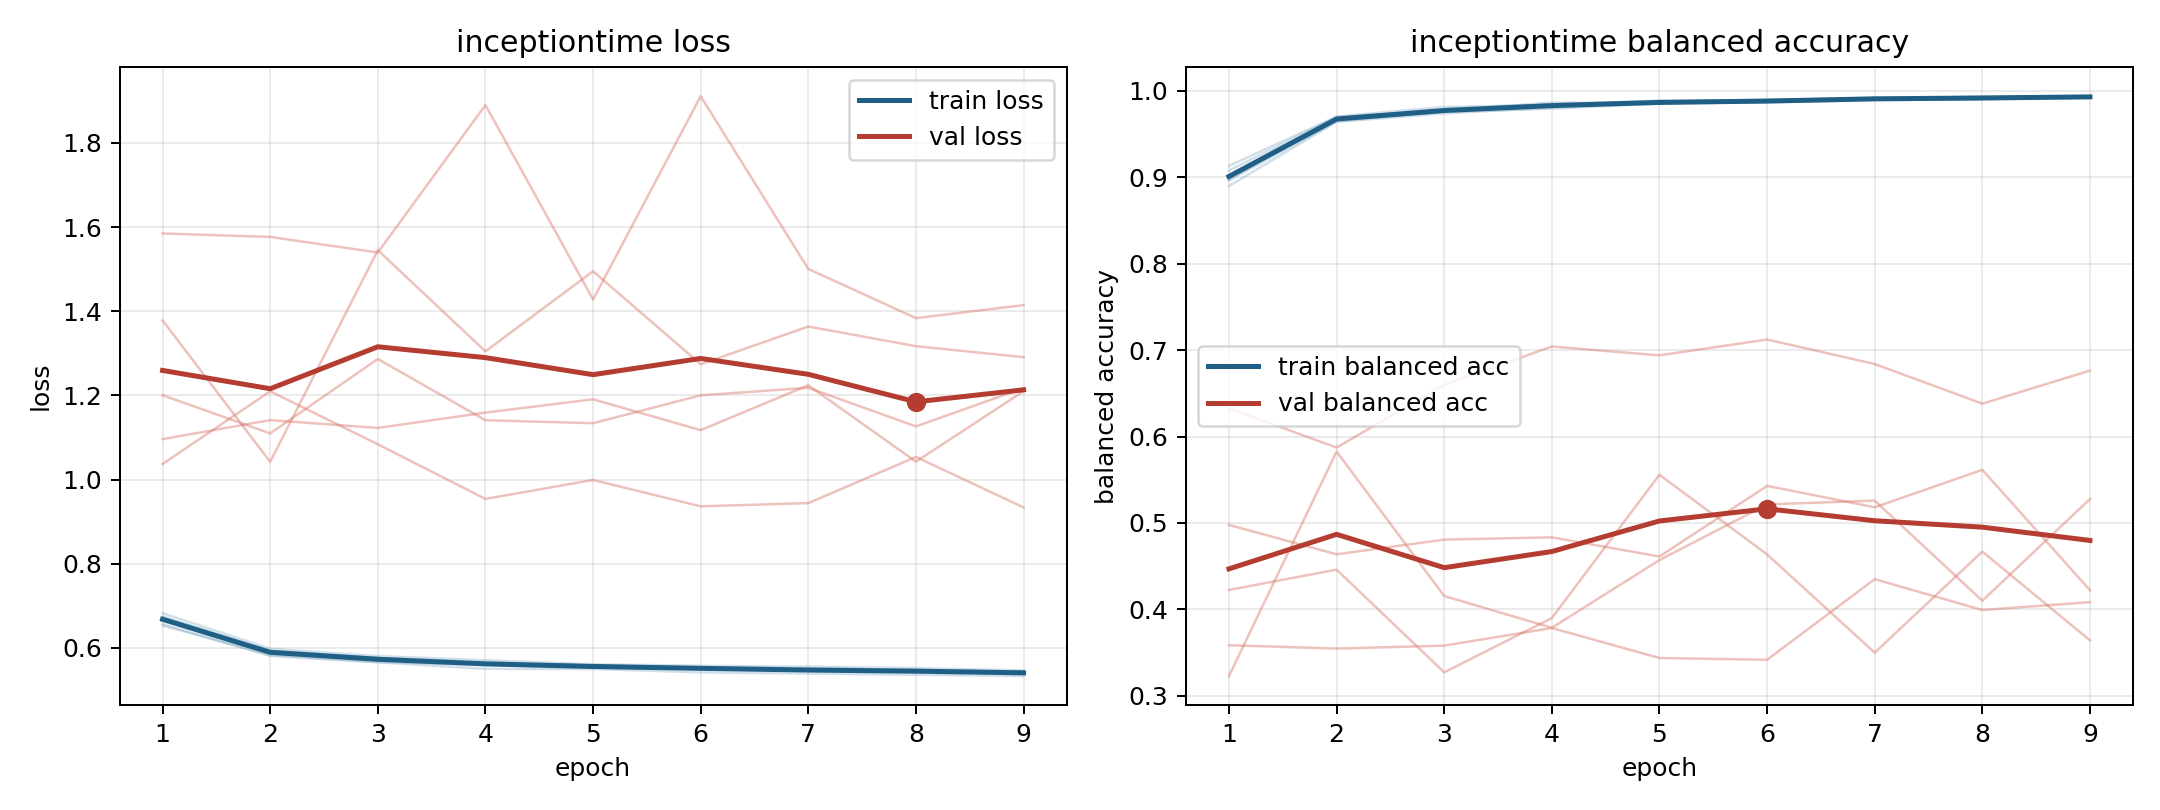

The data file committed next to this chart (first rows):
model, fold, epoch, train_loss, train_balanced_accuracy, val_loss, val_balanced_accuracy
inceptiontime, 1, 1, 0.6561, 0.9079, 1.378, 0.3226
inceptiontime, 1, 2, 0.5808, 0.97, 1.042, 0.5826
inceptiontime, 1, 3, 0.5655, 0.9774, 1.545, 0.4154
inceptiontime, 1, 4, 0.55, 0.9867, 1.305, 0.3786
inceptiontime, 1, 5, 0.5496, 0.9856, 1.495, 0.457
inceptiontime, 1, 6, 0.5416, 0.989, 1.274, 0.5214
inceptiontime, 1, 7, 0.5387, 0.9922, 1.364, 0.5258
inceptiontime, 1, 8, 0.5361, 0.9921, 1.317, 0.4099
inceptiontime, 1, 9, 0.5327, 0.9929, 1.291, 0.5277
inceptiontime, 2, 1, 0.6741, 0.8976, 1.096, 0.4977
inceptiontime, 2, 2, 0.5925, 0.9682, 1.141, 0.4637
inceptiontime, 2, 3, 0.5759, 0.9782, 1.123, 0.4807
inceptiontime, 2, 4, 0.5636, 0.9845, 1.159, 0.4833
inceptiontime, 2, 5, 0.5586, 0.9877, 1.191, 0.4611
inceptiontime, 2, 6, 0.5537, 0.9899, 1.117, 0.5428
inceptiontime, 2, 7, 0.5509, 0.9913, 1.224, 0.5181
inceptiontime, 2, 8, 0.5476, 0.9933, 1.042, 0.5614
inceptiontime, 2, 9, 0.5437, 0.9932, 1.21, 0.4221
inceptiontime, 3, 1, 0.6529, 0.9133, 1.585, 0.3584
inceptiontime, 3, 2, 0.5828, 0.9704, 1.577, 0.3545
inceptiontime, 3, 3, 0.5663, 0.9815, 1.54, 0.3579
inceptiontime, 3, 4, 0.559, 0.984, 1.89, 0.3783
inceptiontime, 3, 5, 0.5522, 0.989, 1.428, 0.3436
inceptiontime, 3, 6, 0.5496, 0.9888, 1.911, 0.3415
inceptiontime, 3, 7, 0.5442, 0.9914, 1.5, 0.4349
inceptiontime, 3, 8, 0.5416, 0.9932, 1.384, 0.3991
inceptiontime, 3, 9, 0.5386, 0.994, 1.415, 0.4083
inceptiontime, 4, 1, 0.6823, 0.89, 1.037, 0.6328
inceptiontime, 4, 2, 0.5977, 0.9644, 1.21, 0.5872
inceptiontime, 4, 3, 0.5803, 0.974, 1.084, 0.6599
inceptiontime, 4, 4, 0.5705, 0.9808, 0.9539, 0.7042
inceptiontime, 4, 5, 0.5608, 0.9863, 0.999, 0.694
inceptiontime, 4, 6, 0.5574, 0.9869, 0.9362, 0.7123
inceptiontime, 4, 7, 0.5552, 0.9894, 0.944, 0.6839
inceptiontime, 4, 8, 0.5517, 0.9905, 1.054, 0.6381
inceptiontime, 4, 9, 0.5463, 0.9933, 0.9336, 0.6763
inceptiontime, 5, 1, 0.6732, 0.8965, 1.2, 0.4224
inceptiontime, 5, 2, 0.5927, 0.9649, 1.11, 0.4459
inceptiontime, 5, 3, 0.5755, 0.9759, 1.287, 0.327
inceptiontime, 5, 4, 0.5659, 0.9795, 1.141, 0.3898
inceptiontime, 5, 5, 0.5571, 0.9854, 1.134, 0.5557
inceptiontime, 5, 6, 0.5537, 0.9872, 1.2, 0.4635
inceptiontime, 5, 7, 0.5469, 0.9903, 1.218, 0.3498
inceptiontime, 5, 8, 0.5455, 0.9905, 1.126, 0.4668
inceptiontime, 5, 9, 0.5411, 0.9925, 1.217, 0.364
